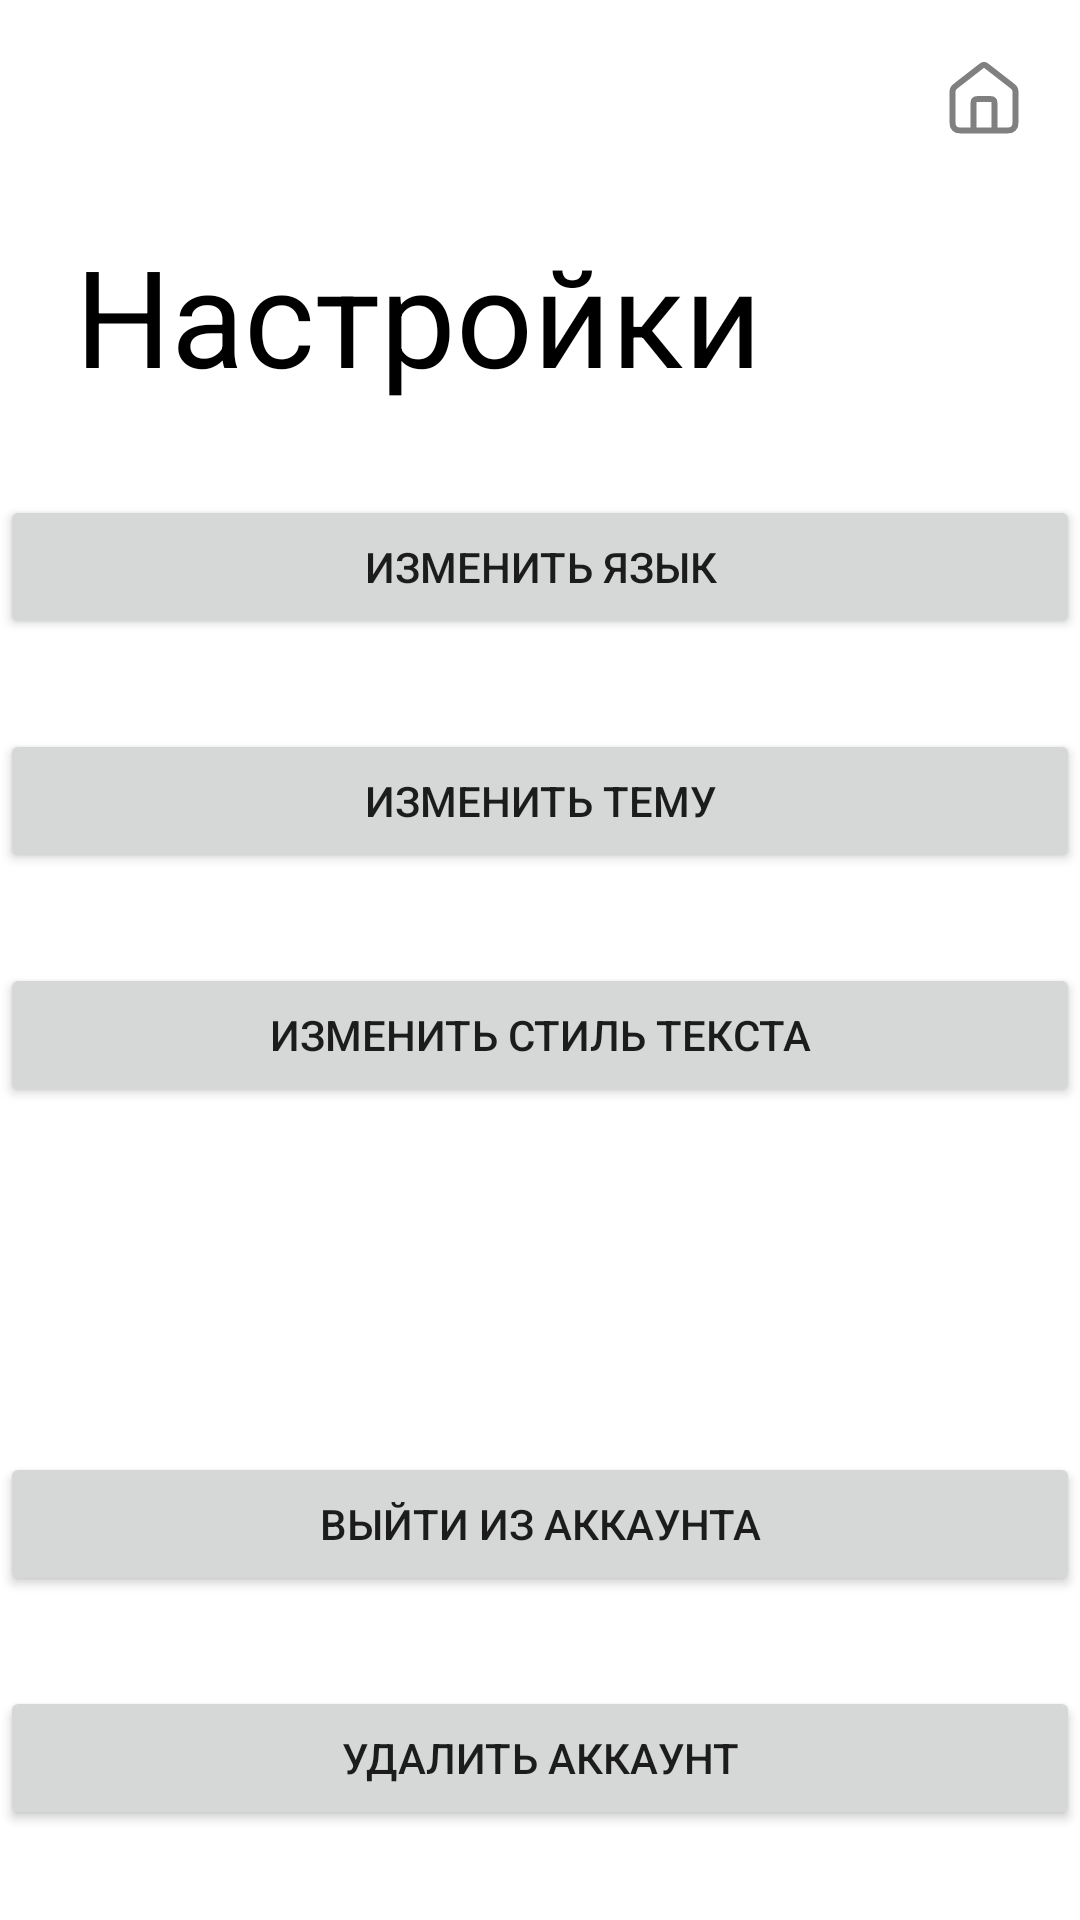

Produce the Android XML layout that renders to this screen, including the resource entries it uses.
<!-- AndroidManifest.xml: application theme Theme.Ferrum -->
<!-- res/layout/activity_settings.xml -->
<?xml version="1.0" encoding="utf-8"?>
<androidx.constraintlayout.widget.ConstraintLayout xmlns:android="http://schemas.android.com/apk/res/android"
    xmlns:app="http://schemas.android.com/apk/res-auto"
    xmlns:tools="http://schemas.android.com/tools"
    android:layout_width="match_parent"
    android:layout_height="match_parent"
    android:background="@color/white"
    tools:context=".Activities.SettingsActivity">

    <TextView
        android:id="@+id/settings_tv"
        android:layout_width="wrap_content"
        android:layout_height="wrap_content"
        android:layout_marginStart="25dp"
        android:layout_marginTop="75dp"
        android:text="@string/settings_text"
        android:textColor="@color/black"
        android:textSize="45dp"
        app:layout_constraintStart_toStartOf="parent"
        app:layout_constraintTop_toTopOf="parent" />



    <ImageButton
        android:id="@+id/home_btn"
        android:layout_width="wrap_content"
        android:layout_height="wrap_content"
        android:layout_marginTop="20dp"
        android:layout_marginEnd="20dp"
        android:background="@android:color/transparent"
        android:src="@drawable/home_icon"
        app:layout_constraintEnd_toEndOf="parent"
        app:layout_constraintTop_toTopOf="parent" />


    <Button
        android:id="@+id/changeLangBtn"
        android:layout_width="match_parent"
        android:layout_height="wrap_content"
        android:text="Изменить язык"
        android:layout_marginTop="30dp"
        android:onClick="changeLangBtnClick"
        app:layout_constraintEnd_toEndOf="parent"
        app:layout_constraintStart_toStartOf="parent"
        app:layout_constraintTop_toBottomOf="@+id/settings_tv" />

    <Button
        android:id="@+id/changeThemeBtn"
        android:layout_width="match_parent"
        android:layout_height="wrap_content"
        android:text="Изменить тему"
        android:layout_marginTop="30dp"
        app:layout_constraintEnd_toEndOf="parent"
        app:layout_constraintStart_toStartOf="parent"
        android:onClick="changeThemeBtnClick"
        app:layout_constraintTop_toBottomOf="@+id/changeLangBtn" />

    <Button
        android:id="@+id/changeStyleBtn"
        android:layout_width="match_parent"
        android:layout_height="wrap_content"
        android:text="Изменить стиль текста"
        android:layout_marginTop="30dp"
        app:layout_constraintEnd_toEndOf="parent"
        app:layout_constraintStart_toStartOf="parent"
        android:onClick="changeStyleBtnClick"
        app:layout_constraintTop_toBottomOf="@+id/changeThemeBtn" />

    <Button
        android:id="@+id/exit_accountBtn"
        android:layout_width="match_parent"
        android:layout_height="wrap_content"
        android:text="Выйти из аккаунта"
        android:layout_marginBottom="30dp"
        app:layout_constraintEnd_toEndOf="parent"
        app:layout_constraintStart_toStartOf="parent"
        app:layout_constraintBottom_toTopOf="@+id/delete_accountBtn" />

    <Button
        android:id="@+id/delete_accountBtn"
        android:layout_width="match_parent"
        android:layout_height="wrap_content"
        android:layout_marginBottom="30dp"
        android:text="Удалить аккаунт"
        app:layout_constraintBottom_toBottomOf="parent"
        app:layout_constraintEnd_toEndOf="parent"
        app:layout_constraintStart_toStartOf="parent" />

    <FrameLayout
        android:id="@+id/fragment_settings_container"
        android:layout_width="match_parent"
        android:layout_height="0dp"
        app:layout_constraintTop_toBottomOf="@+id/changeStyleBtn"
        app:layout_constraintEnd_toEndOf="parent"
        app:layout_constraintStart_toStartOf="parent"
        app:layout_constraintBottom_toTopOf="@id/exit_accountBtn">
    </FrameLayout>






</androidx.constraintlayout.widget.ConstraintLayout>
<!-- resources referenced by this layout -->
<resources>
  <color name="black">#FF000000</color>
  <color name="white">#FFFFFFFF</color>
  <!-- drawable home_icon (drawable) -->
  <vector xmlns:android="http://schemas.android.com/apk/res/android"
      android:width="24dp"
      android:height="25dp"
      android:viewportWidth="24"
      android:viewportHeight="25">
    <path
        android:pathData="M8.5,23.5V14.866C8.5,14.213 8.5,13.886 8.627,13.637C8.739,13.417 8.917,13.239 9.137,13.127C9.387,13 9.713,13 10.367,13H13.633C14.287,13 14.613,13 14.863,13.127C15.083,13.239 15.261,13.417 15.373,13.637C15.5,13.886 15.5,14.213 15.5,14.866V23.5M10.854,2.225L2.941,8.379C2.412,8.79 2.148,8.996 1.957,9.254C1.789,9.482 1.663,9.739 1.586,10.012C1.5,10.321 1.5,10.656 1.5,11.326V19.767C1.5,21.073 1.5,21.727 1.754,22.226C1.978,22.665 2.335,23.022 2.774,23.246C3.273,23.5 3.927,23.5 5.233,23.5H18.767C20.073,23.5 20.727,23.5 21.226,23.246C21.665,23.022 22.022,22.665 22.246,22.226C22.5,21.727 22.5,21.073 22.5,19.767V11.326C22.5,10.656 22.5,10.321 22.414,10.012C22.337,9.739 22.211,9.482 22.043,9.254C21.852,8.996 21.588,8.79 21.059,8.379L13.146,2.225C12.736,1.906 12.531,1.746 12.305,1.685C12.105,1.631 11.895,1.631 11.695,1.685C11.469,1.746 11.264,1.906 10.854,2.225Z"
        android:strokeLineJoin="round"
        android:strokeWidth="2"
        android:fillColor="#00000000"
        android:strokeColor="#808080"
        android:strokeLineCap="round"/>
  </vector>
  <string name="settings_text">Настройки</string>
  <style name="Theme.Ferrum" parent="Theme.MaterialComponents.DayNight.NoActionBar">
          <item name="colorPrimary">@color/selected_block</item>
          <item name="colorPrimaryVariant">@color/lavender</item>
          <item name="android:textColorSecondary">@color/colorIcon</item>
          <item name="colorOnPrimary">@color/white</item>
          <item name="colorSecondary">@color/teal_200</item>
          <item name="colorSecondaryVariant">@color/teal_700</item>
          <item name="colorOnSecondary">@color/black</item>
          <item name="android:statusBarColor">@color/status_bar_color</item>
      </style>
  <color name="selected_block">#4299FF</color>
  <color name="lavender">#8692f7</color>
  <color name="colorIcon">#808080</color>
  <color name="teal_200">#FF03DAC5</color>
  <color name="teal_700">#FF018786</color>
  <color name="status_bar_color">#ff86ffe2</color>
</resources>
